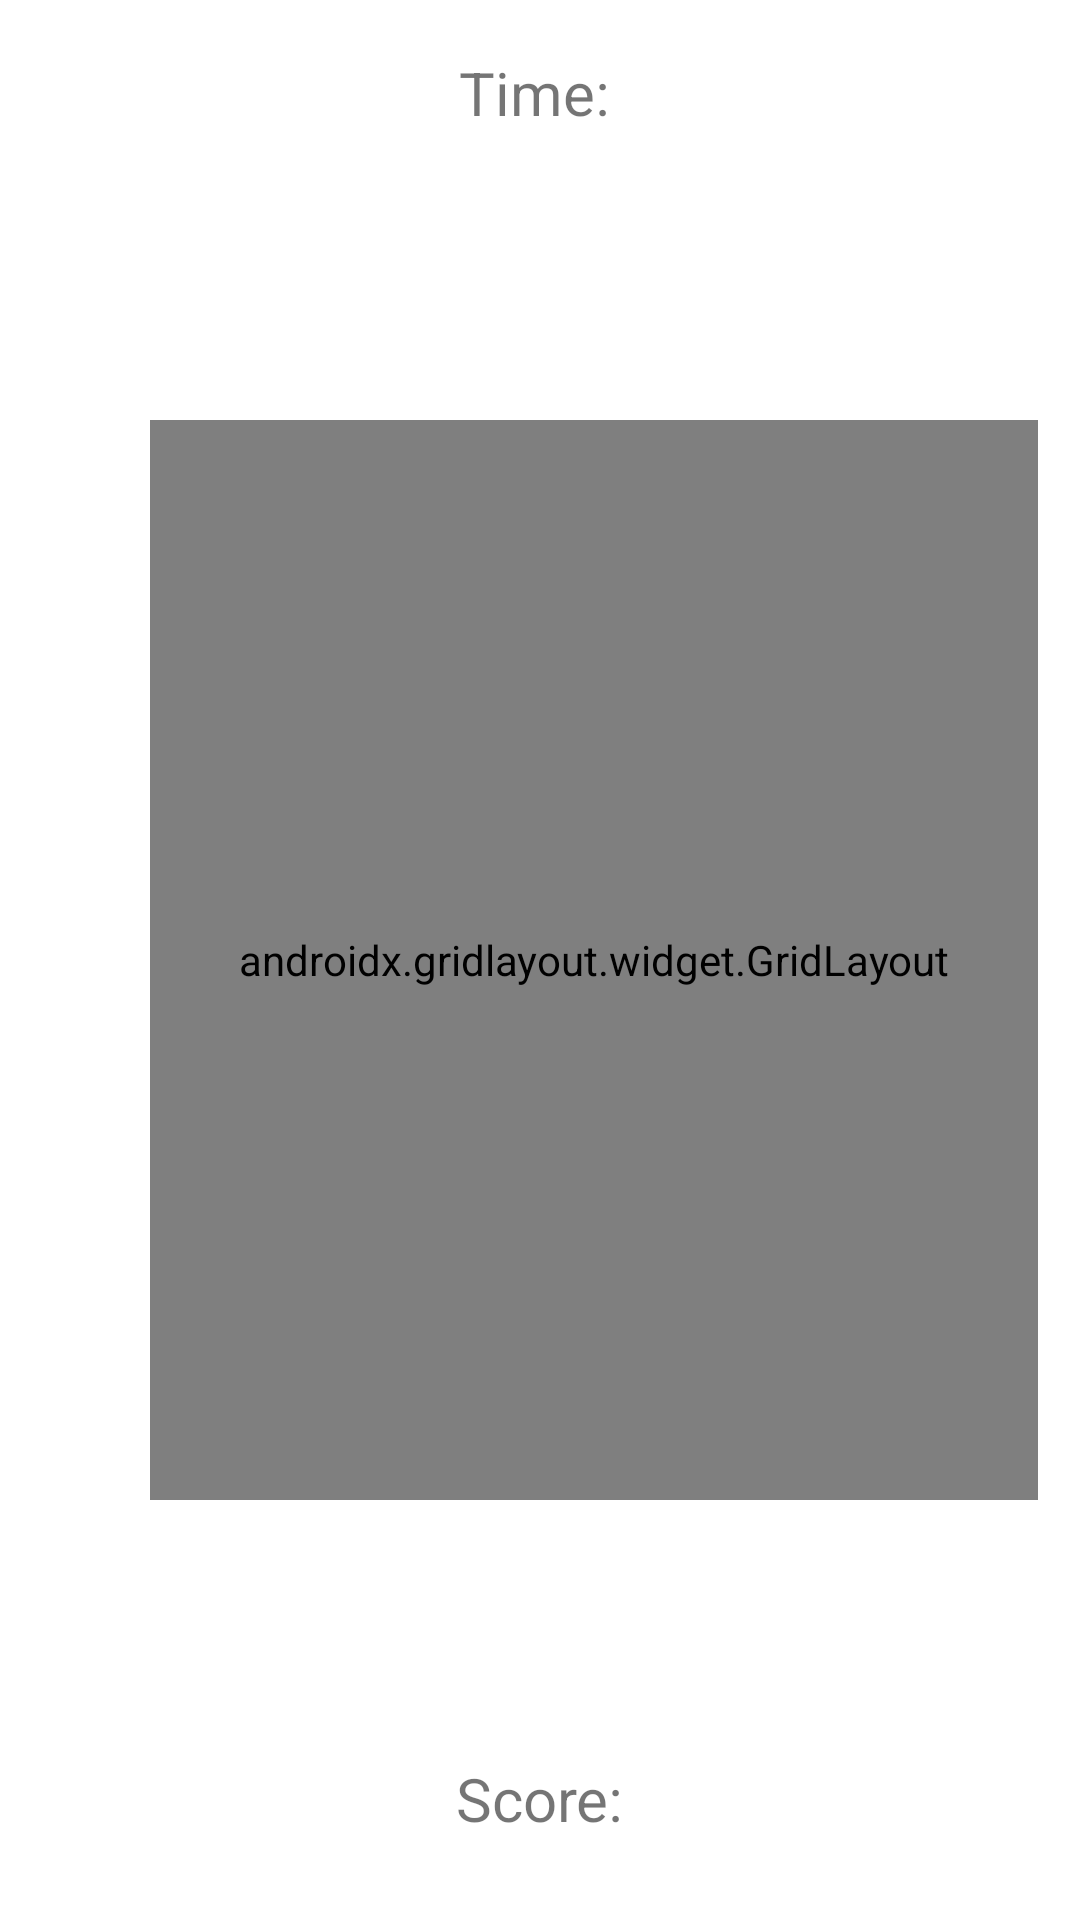

Produce the Android XML layout that renders to this screen, including the resource entries it uses.
<!-- AndroidManifest.xml: application theme Theme.CatchJager -->
<!-- res/layout/activity_main.xml -->
<?xml version="1.0" encoding="utf-8"?>

<androidx.constraintlayout.widget.ConstraintLayout xmlns:android="http://schemas.android.com/apk/res/android"
    xmlns:app="http://schemas.android.com/apk/res-auto"
    xmlns:tools="http://schemas.android.com/tools"
    android:layout_width="match_parent"
    android:layout_height="match_parent"
    tools:context=".MainActivity">

    <TextView
        android:id="@+id/textView"
        android:layout_width="wrap_content"
        android:layout_height="wrap_content"
        android:layout_marginTop="15dp"
        android:layout_marginBottom="8dp"
        android:text="Time: "
        android:textSize="20sp"
        app:layout_constraintBottom_toTopOf="@+id/gridLayout"
        app:layout_constraintHorizontal_bias="0.502"
        app:layout_constraintLeft_toLeftOf="parent"
        app:layout_constraintRight_toRightOf="parent"
        app:layout_constraintTop_toTopOf="parent"
        app:layout_constraintVertical_bias="0.027" />

    <TextView
        android:id="@+id/textView2"
        android:layout_width="wrap_content"
        android:layout_height="wrap_content"
        android:layout_marginBottom="27dp"
        android:text="Score:"
        android:textSize="20sp"
        app:layout_constraintBottom_toBottomOf="parent"
        app:layout_constraintEnd_toEndOf="parent"
        app:layout_constraintStart_toStartOf="parent" />

    <androidx.gridlayout.widget.GridLayout
        android:id="@+id/gridLayout"
        android:layout_width="296dp"
        android:layout_height="360dp"
        android:layout_marginStart="50dp"
        android:layout_marginEnd="50dp"
        app:layout_constraintBottom_toBottomOf="parent"
        app:layout_constraintEnd_toEndOf="parent"
        app:layout_constraintHorizontal_bias="0.0"
        app:layout_constraintStart_toStartOf="parent"
        app:layout_constraintTop_toTopOf="parent">

        <ImageView
            android:id="@+id/imageView1"
            android:layout_width="100dp"
            android:layout_height="120dp"
            android:onClick="Click"
            app:layout_column="0"
            app:layout_row="0"
            app:srcCompat="@drawable/jager" />

        <ImageView
            android:id="@+id/imageView2"
            android:layout_width="100dp"
            android:layout_height="120dp"
            android:onClick="Click"
            app:layout_column="1"
            app:layout_row="0"
            app:srcCompat="@drawable/jager" />

        <ImageView
            android:id="@+id/imageView3"
            android:layout_width="100dp"
            android:layout_height="120dp"
            android:onClick="Click"
            app:layout_column="2"
            app:layout_row="0"
            app:srcCompat="@drawable/jager" />

        <ImageView
            android:id="@+id/imageView4"
            android:layout_width="100dp"
            android:layout_height="120dp"
            android:onClick="Click"
            app:layout_column="0"
            app:layout_row="1"
            app:srcCompat="@drawable/jager" />

        <ImageView
            android:id="@+id/imageView5"
            android:layout_width="100dp"
            android:layout_height="120dp"
            android:onClick="Click"
            app:layout_column="1"
            app:layout_row="1"
            app:srcCompat="@drawable/jager" />

        <ImageView
            android:id="@+id/imageView6"
            android:layout_width="100dp"
            android:layout_height="120dp"
            android:onClick="Click"
            app:layout_column="2"
            app:layout_row="1"
            app:srcCompat="@drawable/jager" />

        <ImageView
            android:id="@+id/imageView7"
            android:layout_width="100dp"
            android:layout_height="120dp"
            android:onClick="Click"
            app:layout_column="0"
            app:layout_row="2"
            app:srcCompat="@drawable/jager" />

        <ImageView
            android:id="@+id/imageView8"
            android:layout_width="100dp"
            android:layout_height="120dp"
            android:onClick="Click"
            app:layout_column="1"
            app:layout_row="2"
            app:srcCompat="@drawable/jager" />

        <ImageView
            android:id="@+id/imageView9"
            android:layout_width="100dp"
            android:layout_height="120dp"
            android:onClick="Click"
            app:layout_column="2"
            app:layout_row="2"
            app:srcCompat="@drawable/jager" />
    </androidx.gridlayout.widget.GridLayout>

</androidx.constraintlayout.widget.ConstraintLayout>
<!-- resources referenced by this layout -->
<resources>
  <!-- drawable jager: jpg bitmap (drawable, 181769 bytes) -->
  <style name="Theme.CatchJager" parent="Theme.MaterialComponents.DayNight.DarkActionBar">
          
          <item name="colorPrimary">@color/purple_500</item>
          <item name="colorPrimaryVariant">@color/purple_700</item>
          <item name="colorOnPrimary">@color/white</item>
          
          <item name="colorSecondary">@color/teal_200</item>
          <item name="colorSecondaryVariant">@color/teal_700</item>
          <item name="colorOnSecondary">@color/black</item>
          
          <item name="android:statusBarColor" tools:targetApi="l">?attr/colorPrimaryVariant</item>
          
      </style>
  <!-- not gathered from this repository: default colours our renderer supplied (Android Studio template values) -->
  <color name="purple_500">#FF6200EE</color>
  <color name="purple_700">#FF3700B3</color>
  <color name="teal_200">#FF03DAC5</color>
  <color name="teal_700">#FF018786</color>
  <color name="black">#FF000000</color>
  <color name="white">#FFFFFFFF</color>
</resources>
